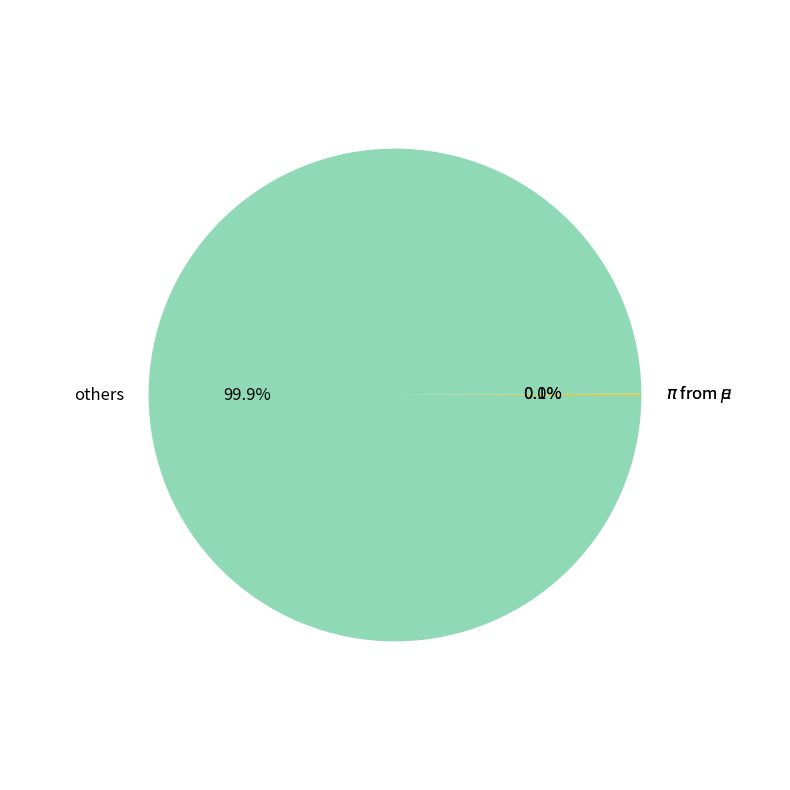

Generate this figure with matplotlib:
import matplotlib.pyplot as plt
import numpy as np

# [('521=>213|-421|', 11), ('others', 7), ('521=>-423|211|', 6), ('521=>-413|111|211|211|', 6), ('521=>-423|20213|', 6), ('521=>-423|-211|211|211|111|', 4), ('521=>-421|211|', 4), ('521=>-423|213|', 3), ('521=>-413|213|211|', 2), ('521=>-421|113|211|111|', 2), ('521=>-421|113|211|', 2), ('521=>-413|211|211|', 2), ('521=>-411|111|211|211|', 2), ('521=>-421|-211|211|211|', 2), ('521=>-423|211|-211|211|', 2), ('521=>-423|113|211|111|', 1), ('521=>-421|223|211|', 1), ('521=>-411|213|211|', 1), ('521=>20213|-421|', 1), ('521=>-421|113|211|22|', 1), ('521=>-421|431|', 1), ('521=>213|211|-211|211|-211|', 1), ('521=>321|-213|-443|211|', 1), ('521=>-423|-223|211|', 1), ('521=>-423|-221|211|113|', 1), ('521=>-423|321|', 1), ('521=>-423|-211|211|211|111|22|', 1)]

def autopct_format(values):
    def my_format(pct):
        total = sum(values)
        val = int(round(pct*total/100.0))
        return '{v:d}'.format(v=val)
    return my_format

Category = [
r"$\pi$ from $e$", 
r"$\pi$ from $\mu$",
"others"]

TotalN = 6.1654
values = [0.000510, 0.005503]
values.append(TotalN - sum(values))

plt.rcParams['figure.figsize'] = [10,10]
plt.rcParams["font.size"] = 12.0

cmap = plt.get_cmap('Spectral')
colors = ['#ff9999', '#ffc000', '#8fd9b6', '#d395d0']
plt.pie(values, labels=Category, colors = colors, autopct='%.1f%%', radius = 0.8)

plt.savefig("fake_PIE.png")
